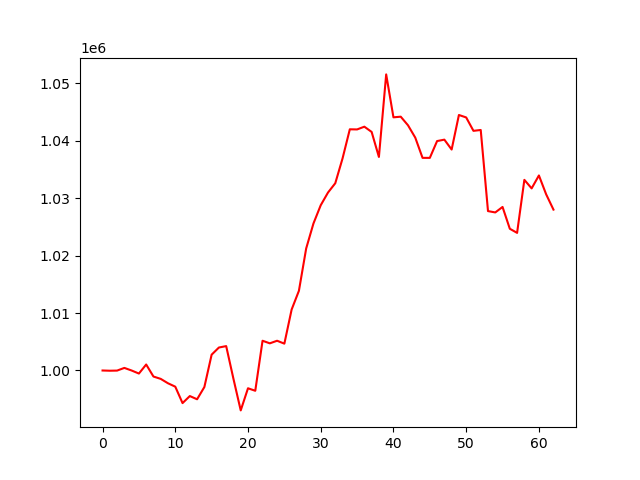

The data file committed next to this chart (first rows):
, 0
0, 1000000
1, 999961
2, 999984
3, 1000449
4, 999997
5, 999467
6, 1001042
7, 998949
8, 998539
9, 997775
10, 997184
11, 994324
12, 995549
13, 994992
14, 997120
15, 1002755
16, 1003998
17, 1004245
18, 998546
19, 993054
20, 996906
21, 996470
22, 1005177
23, 1004727
24, 1005177
25, 1004672
26, 1010610
27, 1013867
28, 1021244
29, 1025587
30, 1028765
31, 1030973
32, 1032592
33, 1036908
34, 1041979
35, 1041956
36, 1042434
37, 1041523
38, 1037165
39, 1051535
40, 1044063
41, 1044175
42, 1042678
43, 1040526
44, 1037008
45, 1037005
46, 1039933
47, 1040178
48, 1038458
49, 1044471
50, 1044044
51, 1041711
52, 1041861
53, 1027744
54, 1027509
55, 1028464
56, 1024669
57, 1023952
58, 1033180
59, 1031696
... 3 more rows
